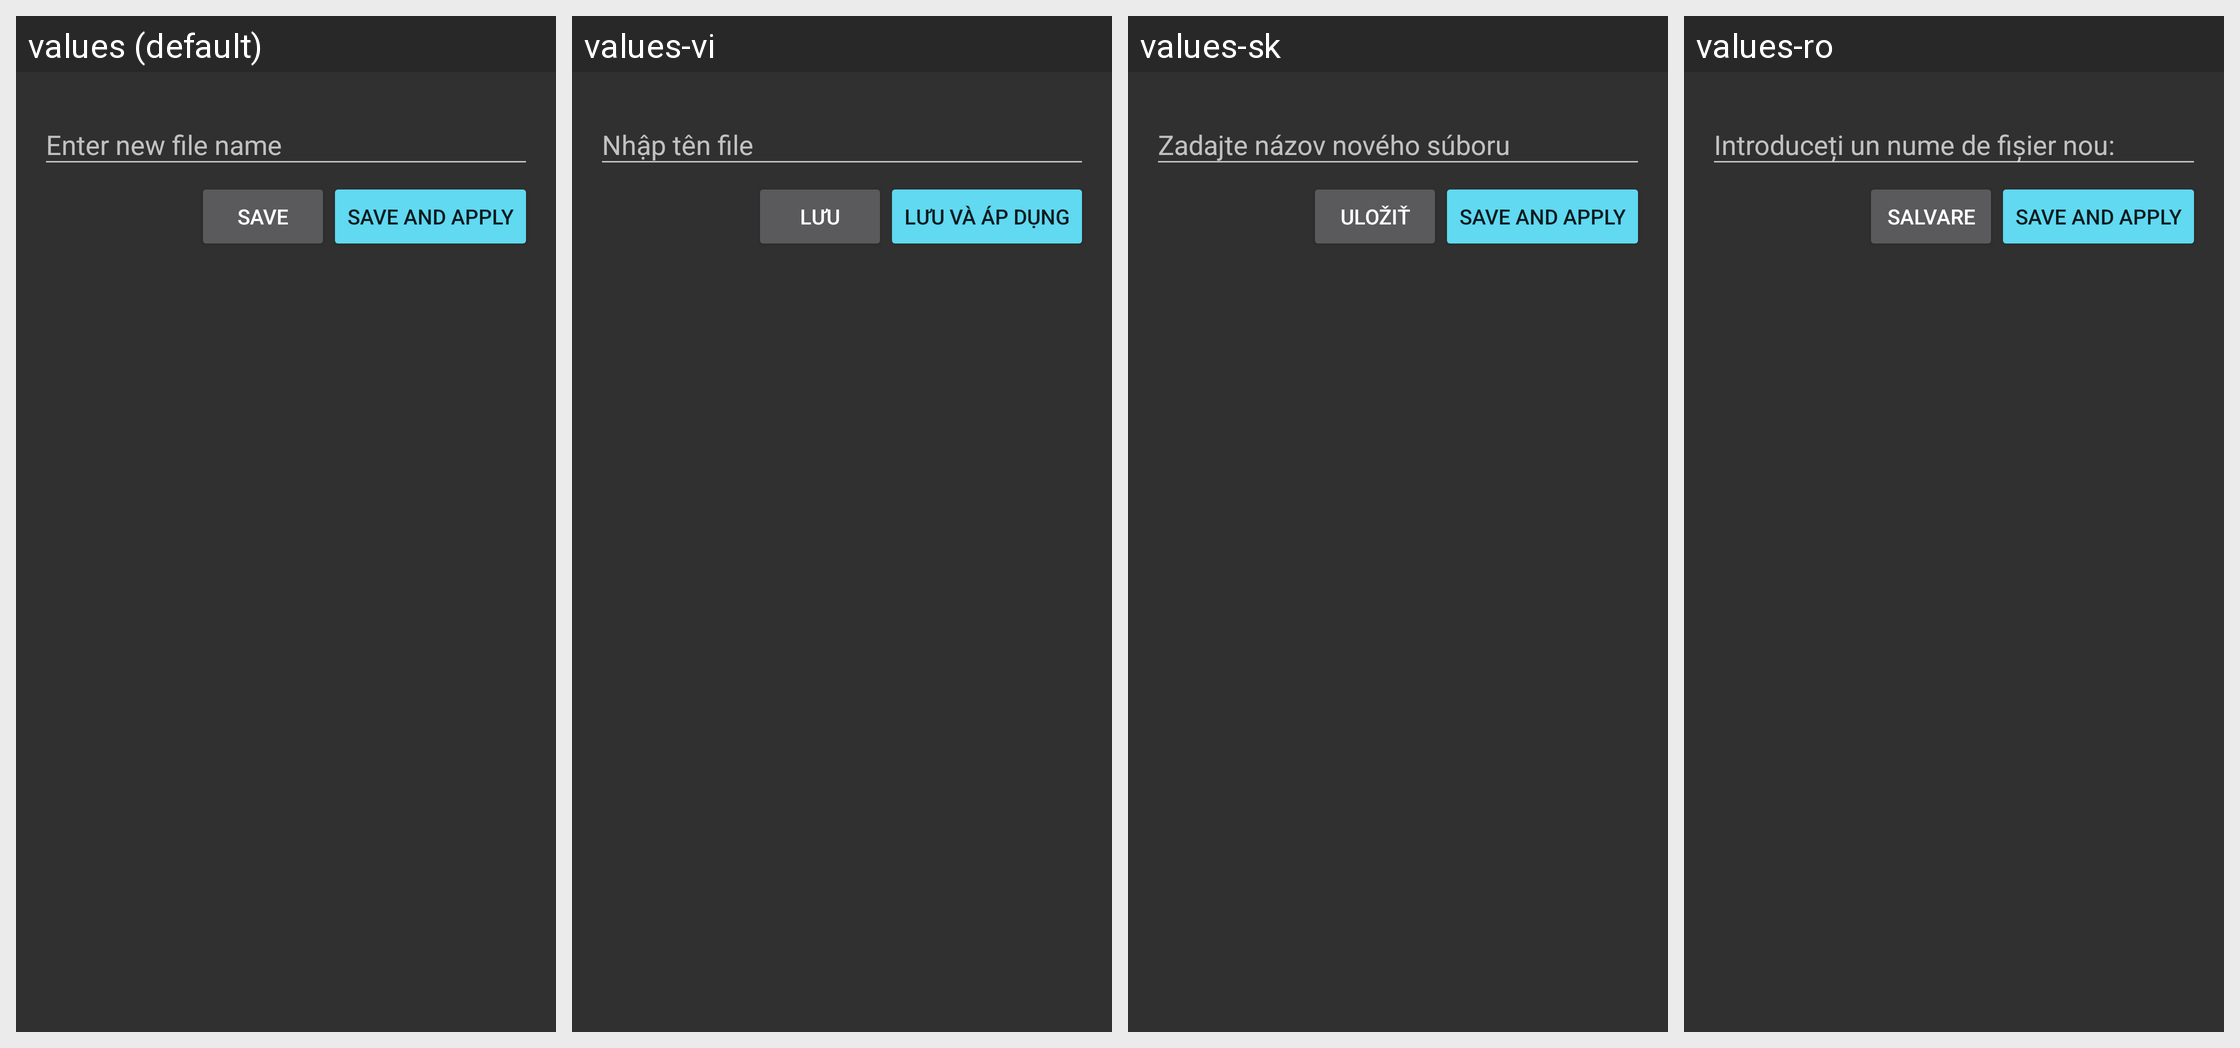

This grid shows one Android layout under several languages. Give, for every string resource on the screen, its name, the default text and each shown locale's text.
Android screen res/layout/dialog_save_theme.xml rendered under 4 locales, left to right: values (default), values-vi, values-sk, values-ro. Device: Nexus 5 (rendered at 1080×1920; each locale shown at half size, 540×960, under a caption strip naming it); theme AppThemeDark.
Other locales in the repository, not shown: values-cs, values-es, values-fr, values-id, values-in, values-ja, values-nl, values-pt-rPT, values-ru, values-zh-rCN.
Strings drawn on this screen, with the default value and each locale's value (text and hints the layout hard-codes, and strings that could not be matched under every locale, appear in the picture but are not listed):

enter_new_file_name
  values: Enter new file name
  values-vi: Nhập tên file
  values-sk: Zadajte názov nového súboru
  values-ro: Introduceți un nume de fișier nou:

save
  values: Save
  values-vi: Lưu
  values-sk: Uložiť
  values-ro: Salvare

save_and_apply
  values: Save and apply
  values-vi: Lưu và áp dụng
  values-sk: Save and apply
  values-ro: Save and apply
